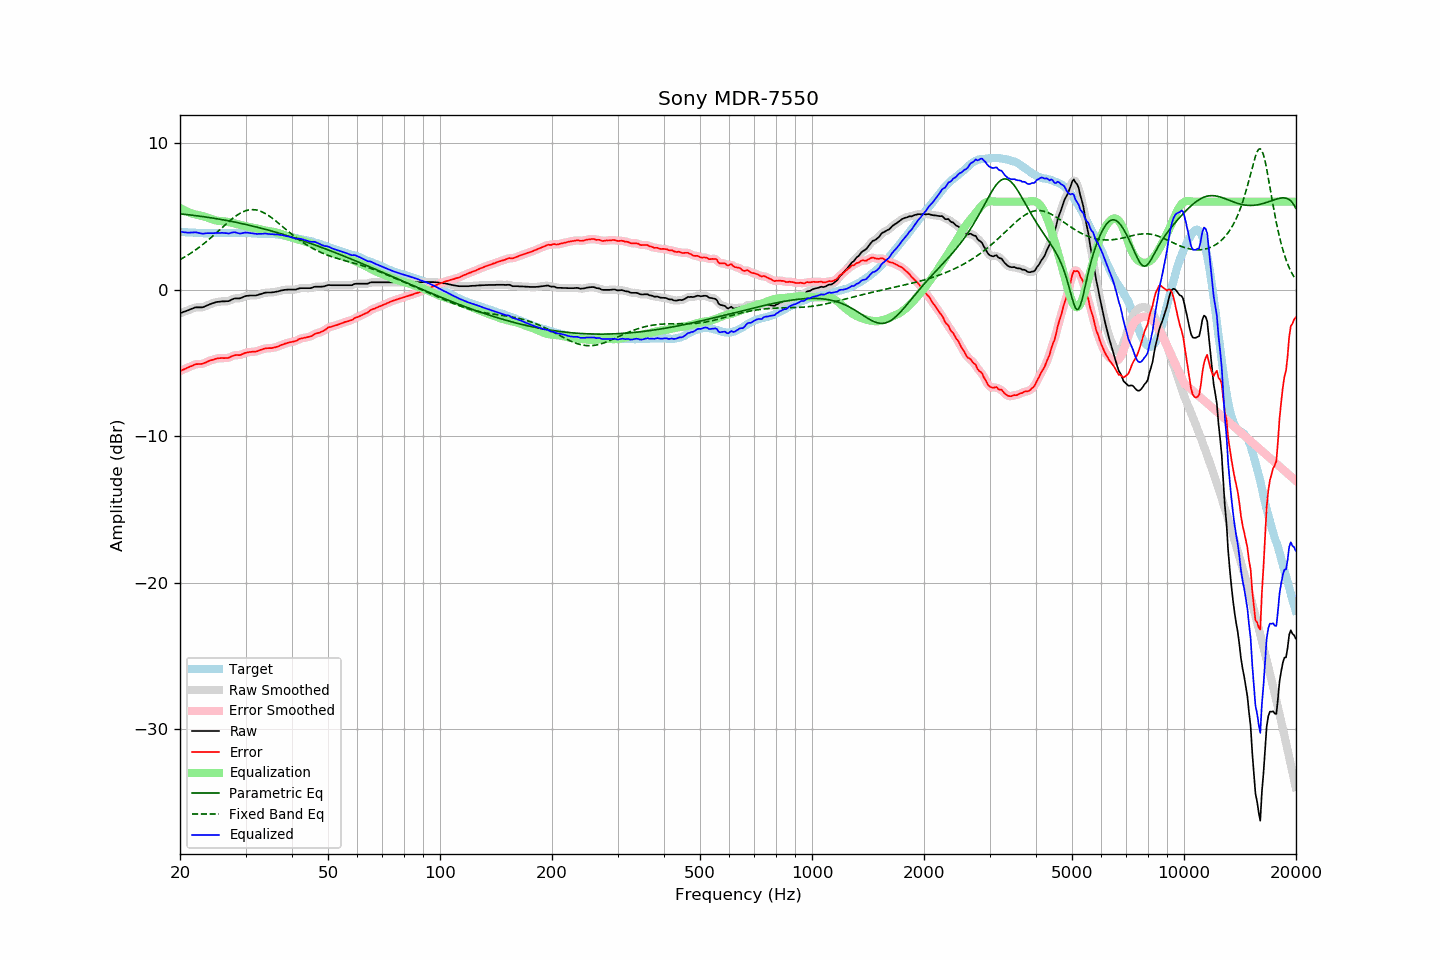

Values plotted in this chart, from the file beside it:
frequency, raw, error, smoothed, error_smoothed, equalization, parametric_eq, fixed_band_eq, equalized_raw, equalized_smoothed, target
20.00, -1.61, -5.56, -1.61, -5.55, 5.58, 5.17, 2.05, 3.97, 3.97, 3.95
20.20, -1.57, -5.51, -1.57, -5.51, 5.51, 5.16, 2.11, 3.94, 3.94, 3.94
20.40, -1.53, -5.46, -1.53, -5.46, 5.45, 5.14, 2.17, 3.92, 3.92, 3.93
20.61, -1.49, -5.42, -1.49, -5.41, 5.40, 5.13, 2.23, 3.91, 3.91, 3.93
20.81, -1.45, -5.35, -1.45, -5.36, 5.34, 5.12, 2.30, 3.90, 3.90, 3.91
21.02, -1.41, -5.31, -1.40, -5.31, 5.30, 5.11, 2.37, 3.89, 3.89, 3.91
21.23, -1.36, -5.25, -1.36, -5.26, 5.25, 5.10, 2.44, 3.89, 3.89, 3.90
21.44, -1.32, -5.22, -1.32, -5.22, 5.21, 5.08, 2.51, 3.89, 3.90, 3.91
21.66, -1.28, -5.17, -1.27, -5.16, 5.17, 5.07, 2.58, 3.90, 3.90, 3.90
21.87, -1.23, -5.11, -1.24, -5.12, 5.14, 5.06, 2.66, 3.92, 3.91, 3.89
22.09, -1.21, -5.08, -1.21, -5.09, 5.12, 5.04, 2.73, 3.91, 3.90, 3.87
22.31, -1.21, -5.08, -1.20, -5.08, 5.09, 5.03, 2.81, 3.89, 3.89, 3.87
22.54, -1.21, -5.07, -1.21, -5.08, 5.07, 5.02, 2.90, 3.86, 3.86, 3.86
22.76, -1.21, -5.07, -1.21, -5.07, 5.05, 5.00, 2.98, 3.84, 3.84, 3.86
22.99, -1.21, -5.06, -1.20, -5.05, 5.02, 4.99, 3.06, 3.81, 3.82, 3.85
23.22, -1.17, -5.01, -1.17, -5.01, 4.99, 4.97, 3.15, 3.83, 3.83, 3.84
23.45, -1.12, -4.97, -1.12, -4.97, 4.96, 4.96, 3.24, 3.84, 3.84, 3.85
23.69, -1.07, -4.91, -1.07, -4.91, 4.92, 4.94, 3.33, 3.85, 3.85, 3.84
23.92, -1.03, -4.87, -1.02, -4.87, 4.88, 4.92, 3.43, 3.85, 3.86, 3.84
24.16, -0.98, -4.83, -0.98, -4.83, 4.84, 4.91, 3.52, 3.86, 3.86, 3.85
24.40, -0.94, -4.80, -0.94, -4.80, 4.79, 4.89, 3.62, 3.86, 3.85, 3.86
24.65, -0.91, -4.77, -0.90, -4.76, 4.76, 4.87, 3.72, 3.85, 3.86, 3.86
24.89, -0.87, -4.72, -0.87, -4.73, 4.73, 4.85, 3.81, 3.86, 3.86, 3.86
25.14, -0.84, -4.69, -0.84, -4.70, 4.71, 4.83, 3.91, 3.87, 3.86, 3.86
25.39, -0.83, -4.68, -0.82, -4.68, 4.69, 4.82, 4.01, 3.87, 3.87, 3.86
25.65, -0.82, -4.67, -0.81, -4.67, 4.68, 4.80, 4.12, 3.87, 3.87, 3.86
25.91, -0.80, -4.66, -0.81, -4.67, 4.68, 4.78, 4.22, 3.88, 3.87, 3.86
26.16, -0.80, -4.67, -0.80, -4.67, 4.67, 4.76, 4.32, 3.87, 3.87, 3.87
26.43, -0.80, -4.67, -0.80, -4.67, 4.66, 4.74, 4.41, 3.86, 3.86, 3.87
26.69, -0.79, -4.66, -0.79, -4.67, 4.64, 4.72, 4.51, 3.85, 3.84, 3.87
26.96, -0.79, -4.66, -0.78, -4.65, 4.62, 4.70, 4.61, 3.83, 3.84, 3.87
27.23, -0.75, -4.62, -0.74, -4.61, 4.59, 4.68, 4.70, 3.85, 3.85, 3.87
27.50, -0.69, -4.56, -0.69, -4.56, 4.57, 4.65, 4.79, 3.88, 3.88, 3.87
27.77, -0.64, -4.51, -0.64, -4.51, 4.54, 4.63, 4.88, 3.91, 3.90, 3.88
28.05, -0.60, -4.47, -0.61, -4.48, 4.52, 4.61, 4.96, 3.92, 3.91, 3.88
28.33, -0.60, -4.46, -0.60, -4.47, 4.49, 4.59, 5.04, 3.89, 3.89, 3.86
28.62, -0.60, -4.46, -0.60, -4.46, 4.46, 4.56, 5.12, 3.86, 3.86, 3.86
28.90, -0.60, -4.47, -0.59, -4.46, 4.43, 4.54, 5.19, 3.83, 3.84, 3.87
29.19, -0.57, -4.44, -0.56, -4.43, 4.40, 4.52, 5.25, 3.83, 3.84, 3.87
29.48, -0.52, -4.39, -0.52, -4.39, 4.38, 4.49, 5.30, 3.86, 3.86, 3.87
29.78, -0.47, -4.34, -0.47, -4.34, 4.35, 4.47, 5.35, 3.88, 3.88, 3.87
30.08, -0.43, -4.30, -0.44, -4.31, 4.33, 4.44, 5.39, 3.90, 3.89, 3.88
30.38, -0.42, -4.28, -0.41, -4.28, 4.30, 4.42, 5.42, 3.88, 3.89, 3.86
30.68, -0.41, -4.26, -0.40, -4.26, 4.28, 4.39, 5.44, 3.87, 3.87, 3.85
30.99, -0.40, -4.25, -0.40, -4.25, 4.26, 4.37, 5.45, 3.86, 3.86, 3.85
31.30, -0.40, -4.24, -0.40, -4.24, 4.24, 4.34, 5.46, 3.84, 3.84, 3.84
31.61, -0.40, -4.23, -0.40, -4.23, 4.22, 4.32, 5.45, 3.82, 3.82, 3.84
31.93, -0.40, -4.22, -0.39, -4.22, 4.20, 4.29, 5.44, 3.80, 3.81, 3.83
32.24, -0.38, -4.20, -0.37, -4.19, 4.18, 4.26, 5.42, 3.80, 3.80, 3.82
32.57, -0.34, -4.15, -0.34, -4.16, 4.15, 4.23, 5.39, 3.81, 3.80, 3.81
32.89, -0.31, -4.12, -0.31, -4.12, 4.12, 4.21, 5.35, 3.81, 3.81, 3.81
33.22, -0.28, -4.08, -0.27, -4.08, 4.09, 4.18, 5.31, 3.81, 3.82, 3.81
33.55, -0.24, -4.04, -0.24, -4.05, 4.06, 4.15, 5.25, 3.82, 3.82, 3.80
33.89, -0.21, -4.02, -0.21, -4.02, 4.04, 4.12, 5.19, 3.83, 3.82, 3.81
34.23, -0.20, -4.00, -0.20, -4.00, 4.02, 4.09, 5.13, 3.82, 3.82, 3.80
34.57, -0.20, -3.99, -0.20, -3.99, 4.00, 4.06, 5.06, 3.80, 3.80, 3.80
34.92, -0.20, -3.99, -0.19, -3.99, 3.99, 4.03, 4.98, 3.79, 3.79, 3.79
35.27, -0.19, -3.99, -0.19, -3.98, 3.97, 4.00, 4.90, 3.78, 3.78, 3.80
35.62, -0.18, -3.96, -0.18, -3.97, 3.95, 3.97, 4.82, 3.77, 3.78, 3.79
35.97, -0.16, -3.94, -0.16, -3.94, 3.93, 3.94, 4.74, 3.77, 3.77, 3.78
... 635 more rows
